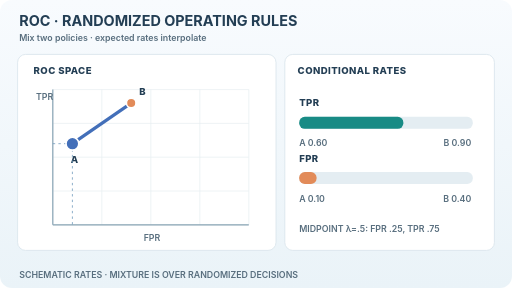
t = 0.00 s
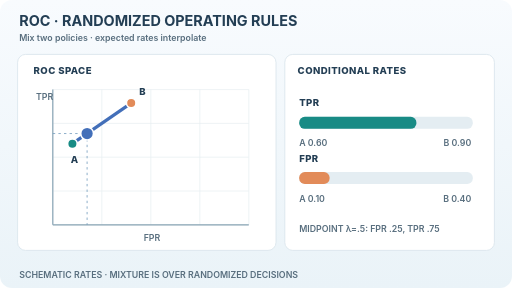
t = 1.50 s
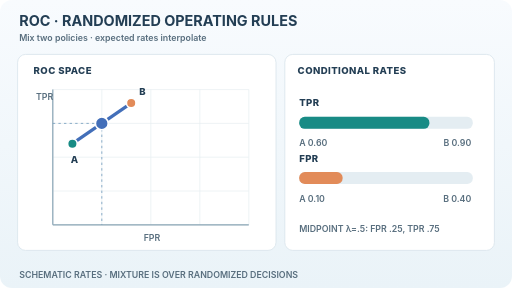
t = 3.00 s
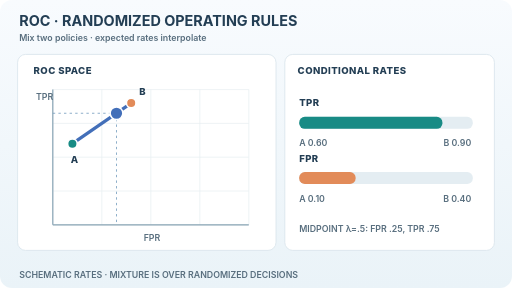
t = 4.50 s
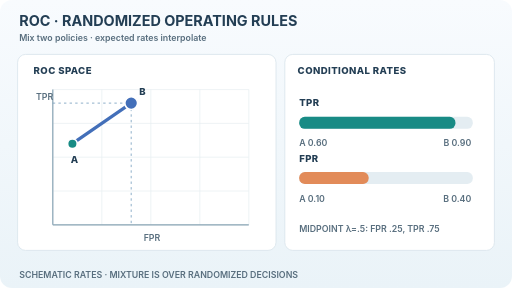
t = 6.00 s
t = 9.00 s: frame unchanged from t = 3.00 s, image omitted

The animated SVG that drew these frames (rendered in a browser with its animation timeline set to each time). Animation: 10 SMIL elements (animate=10); frames cover the first 9.00 s, repeats indefinitely.

<svg xmlns="http://www.w3.org/2000/svg" width="640" height="360" viewBox="0 0 640 360" role="img" aria-labelledby="title desc"><title id="title">ROC randomized mixture of two operating decisions</title><desc id="desc">Two illustrative operating rules have (FPR,TPR) equal to A (0.10,0.60) and B (0.40,0.90). Mixing independently between their decisions moves expected rates continuously along the chord. The fifty-fifty mixture has FPR 0.25 and TPR 0.75. Not an empirical ROC experiment.</desc><defs><linearGradient id="wash" x1="0" y1="0" x2="0" y2="1"><stop stop-color="#f8fbfe"/><stop offset="1" stop-color="#eaf3f8"/></linearGradient></defs><style>text{font-family:Inter,system-ui,Arial,sans-serif;fill:#233e54}.title{font-size:18px;font-weight:750}.section{font-size:12px;font-weight:800;letter-spacing:.5px}.small{font-size:11px;font-weight:600;fill:#586e7e}.moving{display:inline}.still{display:none}@media(prefers-reduced-motion:reduce){.moving{display:none!important}.still{display:inline!important}}</style><rect width="640" height="360" rx="15" fill="url(#wash)"/><text x="24" y="33" class="title" >ROC · RANDOMIZED OPERATING RULES</text><text x="24" y="51" class="small" >Mix two policies · expected rates interpolate</text><rect x="22" y="68" width="323" height="245" rx="10" fill="white" stroke="#d8e4eb"/><rect x="356" y="68" width="262" height="245" rx="10" fill="white" stroke="#d8e4eb"/><text x="42" y="93" class="section" >ROC SPACE</text><text x="372" y="93" class="section" >CONDITIONAL RATES</text><line x1="66" y1="112" x2="66" y2="281" stroke="#e8eef2" stroke-width="0.9" /><line x1="66" y1="281" x2="311" y2="281" stroke="#e8eef2" stroke-width="0.9" /><line x1="127.25" y1="112" x2="127.25" y2="281" stroke="#e8eef2" stroke-width="0.9" /><line x1="66" y1="238.75" x2="311" y2="238.75" stroke="#e8eef2" stroke-width="0.9" /><line x1="188.5" y1="112" x2="188.5" y2="281" stroke="#e8eef2" stroke-width="0.9" /><line x1="66" y1="196.5" x2="311" y2="196.5" stroke="#e8eef2" stroke-width="0.9" /><line x1="249.75" y1="112" x2="249.75" y2="281" stroke="#e8eef2" stroke-width="0.9" /><line x1="66" y1="154.25" x2="311" y2="154.25" stroke="#e8eef2" stroke-width="0.9" /><line x1="311" y1="112" x2="311" y2="281" stroke="#e8eef2" stroke-width="0.9" /><line x1="66" y1="112" x2="311" y2="112" stroke="#e8eef2" stroke-width="0.9" /><line x1="66" y1="281" x2="311" y2="281" stroke="#89a4b4" stroke-width="1.5" /><line x1="66" y1="112" x2="66" y2="281" stroke="#89a4b4" stroke-width="1.5" /><text x="190" y="301" class="small" text-anchor="middle">FPR</text><text x="45" y="125" class="small" >TPR</text><path d="M90.5,179.6 L164.0,128.9" stroke="#436fb9" stroke-width="4" stroke-linecap="round" fill="none"/><circle cx="90.5" cy="179.6" r="6" fill="#188b85" stroke="white" stroke-width="2"/><text x="88.5" y="203.6" class="section" >A</text><circle cx="164.0" cy="128.9" r="6" fill="#e28b59" stroke="white" stroke-width="2"/><text x="174.0" y="118.9" class="section" >B</text><g class="moving"><line x1="90.5" y1="179.6" x2="90.5" y2="281" stroke="#729bbd" stroke-dasharray="3 4"><animate attributeName="x1" values="90.5;164.0;90.5" keyTimes="0;.5;1" dur="12s" repeatCount="indefinite"/><animate attributeName="x2" values="90.5;164.0;90.5" keyTimes="0;.5;1" dur="12s" repeatCount="indefinite"/><animate attributeName="y1" values="179.6;128.9;179.6" keyTimes="0;.5;1" dur="12s" repeatCount="indefinite"/></line><line x1="66" y1="179.6" x2="90.5" y2="179.6" stroke="#729bbd" stroke-dasharray="3 4"><animate attributeName="x2" values="90.5;164.0;90.5" keyTimes="0;.5;1" dur="12s" repeatCount="indefinite"/><animate attributeName="y1" values="179.6;128.9;179.6" keyTimes="0;.5;1" dur="12s" repeatCount="indefinite"/><animate attributeName="y2" values="179.6;128.9;179.6" keyTimes="0;.5;1" dur="12s" repeatCount="indefinite"/></line><circle cx="90.5" cy="179.6" r="8" fill="#436fb9" stroke="white" stroke-width="2"><animate attributeName="cx" values="90.5;164.0;90.5" keyTimes="0;.5;1" dur="12s" repeatCount="indefinite"/><animate attributeName="cy" values="179.6;128.9;179.6" keyTimes="0;.5;1" dur="12s" repeatCount="indefinite"/></circle></g><g class="still"><line x1="127.25" y1="154.25" x2="127.25" y2="281" stroke="#729bbd" stroke-width="1" stroke-dasharray="3 4"/><line x1="66" y1="154.25" x2="127.25" y2="154.25" stroke="#729bbd" stroke-width="1" stroke-dasharray="3 4"/><circle cx="127.3" cy="154.3" r="8" fill="#436fb9" stroke="white" stroke-width="2"/></g><text x="374" y="133" class="section" >TPR</text><rect x="374" y="146" width="217" height="15" rx="7" fill="#e4edf2"/><g class="moving"><rect x="374" y="146" width="130.2" height="15" rx="7" fill="#188b85"><animate attributeName="width" values="130.2;195.3;130.2" keyTimes="0;.5;1" dur="12s" repeatCount="indefinite"/></rect></g><g class="still"><rect x="374" y="146" width="162.8" height="15" rx="7" fill="#188b85"/></g><text x="374" y="183" class="small" >A 0.60</text><text x="589" y="183" class="small" text-anchor="end">B 0.90</text><text x="374" y="202" class="section" >FPR</text><rect x="374" y="215" width="217" height="15" rx="7" fill="#e4edf2"/><g class="moving"><rect x="374" y="215" width="21.7" height="15" rx="7" fill="#e28b59"><animate attributeName="width" values="21.7;86.8;21.7" keyTimes="0;.5;1" dur="12s" repeatCount="indefinite"/></rect></g><g class="still"><rect x="374" y="215" width="54.3" height="15" rx="7" fill="#e28b59"/></g><text x="374" y="252" class="small" >A 0.10</text><text x="589" y="252" class="small" text-anchor="end">B 0.40</text><text x="374" y="290" class="small" >MIDPOINT λ=.5: FPR .25, TPR .75</text><text x="24" y="347" class="small" >SCHEMATIC RATES · MIXTURE IS OVER RANDOMIZED DECISIONS</text></svg>
